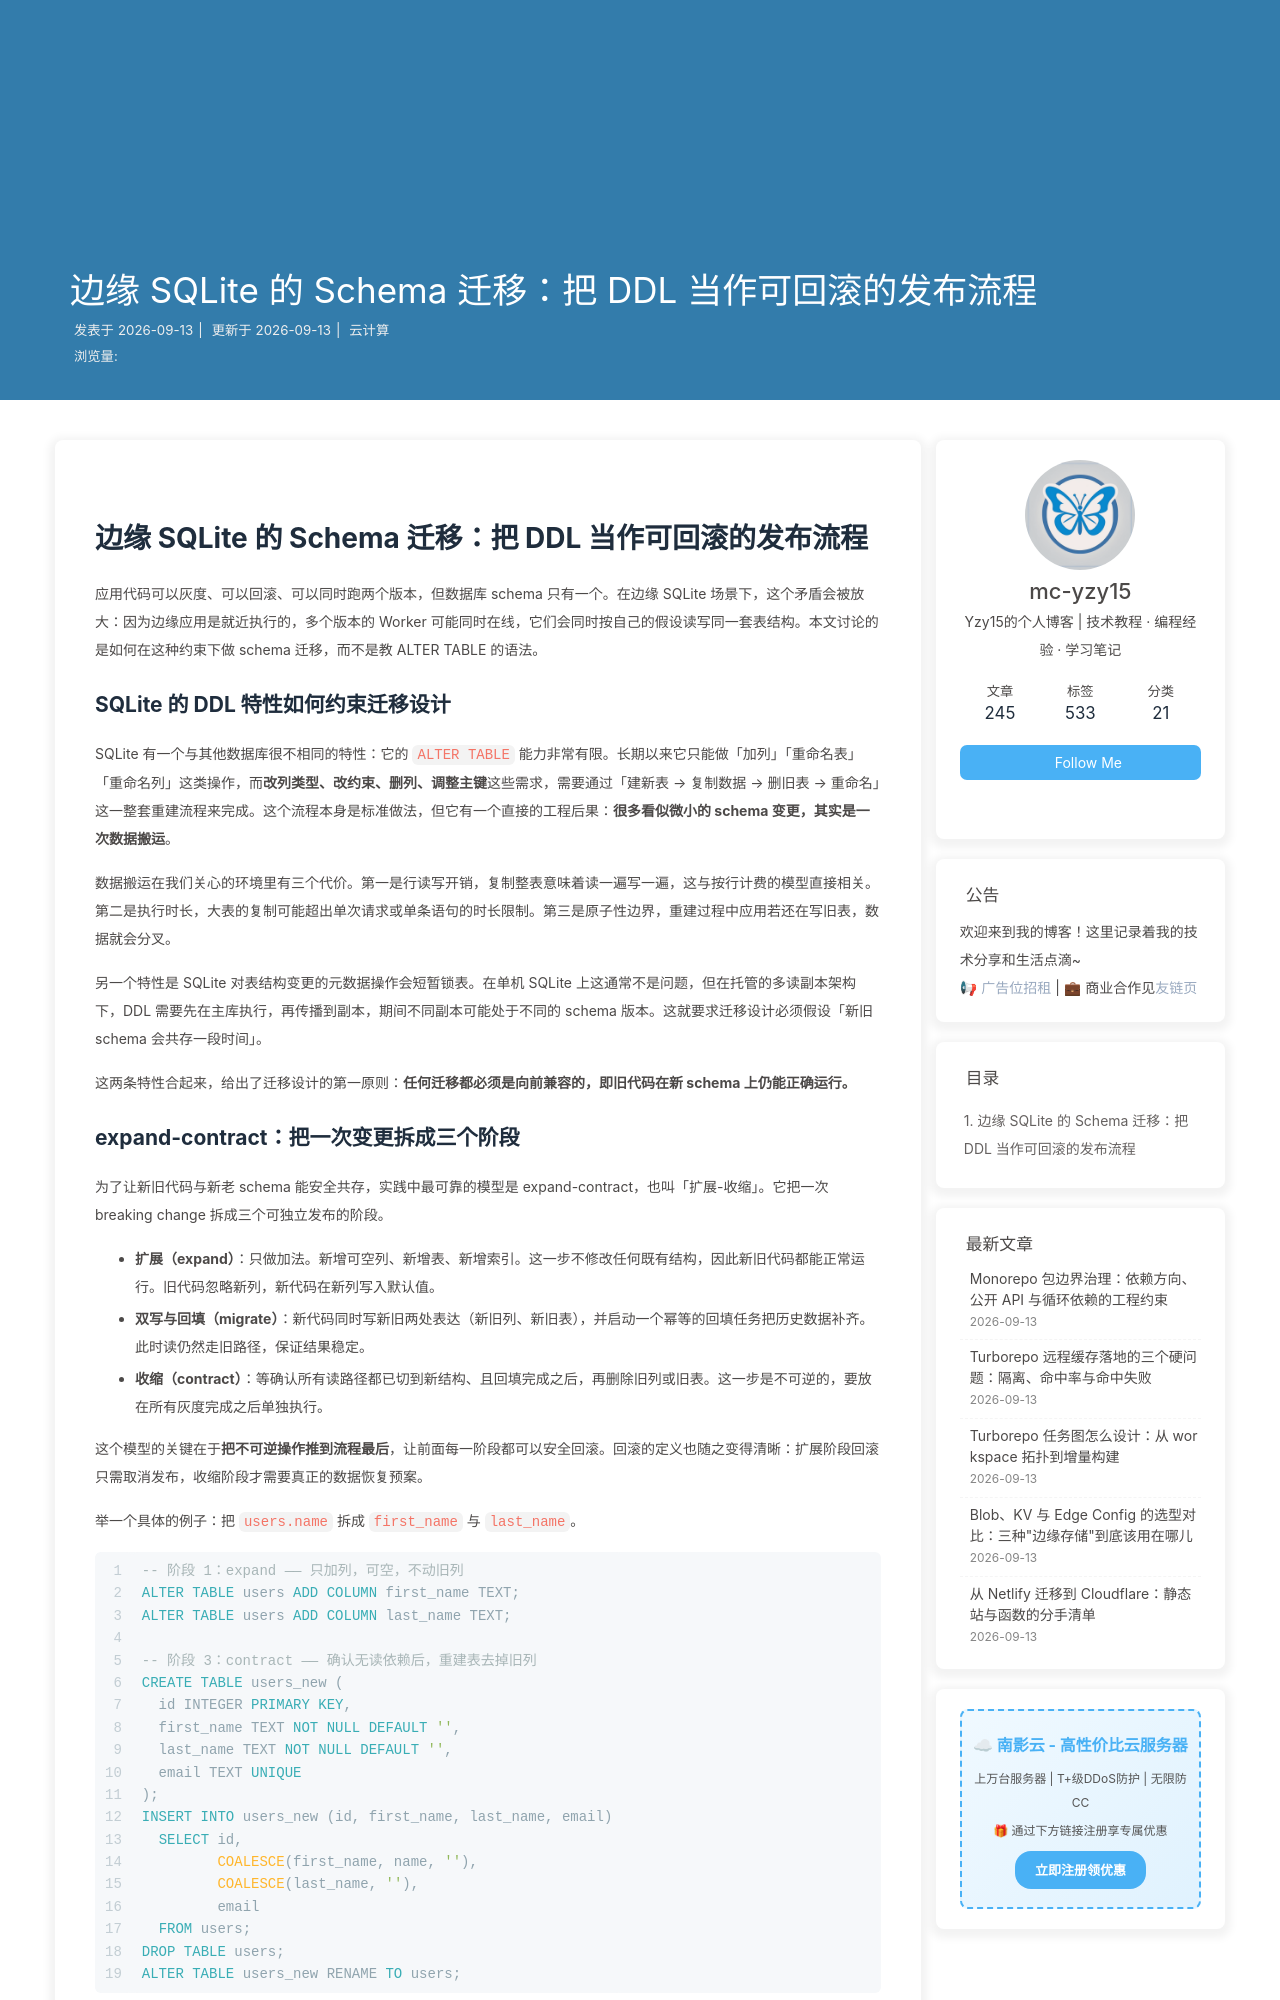

repository: mc-yzy15/Blogs · page: cf-d1-sqlite-schema-migration/index.html · generator: jekyll

---
title: 边缘 SQLite 的 Schema 迁移：把 DDL 当作可回滚的发布流程
date: 2026-09-13 10:04:00
categories: 云计算
tags:
  - D1
  - Schema迁移
  - 数据库
  - 发布流程
description: 讨论在边缘 SQLite（D1）上做 schema 迁移的工程方法，包括 SQLite 的 DDL 限制如何影响迁移设计、expand-contract 三阶段模型的落地步骤、迁移与代码发布的顺序约束、回滚策略与数据回填的幂等写法，帮助团队把数据库变更从手工操作变成可审计的发布流程。
keywords: D1, SQLite, Schema迁移, DDL, expand-contract, 回滚策略, 数据回填
---

# 边缘 SQLite 的 Schema 迁移：把 DDL 当作可回滚的发布流程

应用代码可以灰度、可以回滚、可以同时跑两个版本，但数据库 schema 只有一个。在边缘 SQLite 场景下，这个矛盾会被放大：因为边缘应用是就近执行的，多个版本的 Worker 可能同时在线，它们会同时按自己的假设读写同一套表结构。本文讨论的是如何在这种约束下做 schema 迁移，而不是教 ALTER TABLE 的语法。

## SQLite 的 DDL 特性如何约束迁移设计

SQLite 有一个与其他数据库很不相同的特性：它的 `ALTER TABLE` 能力非常有限。长期以来它只能做「加列」「重命名表」「重命名列」这类操作，而**改列类型、改约束、删列、调整主键**这些需求，需要通过「建新表 → 复制数据 → 删旧表 → 重命名」这一整套重建流程来完成。这个流程本身是标准做法，但它有一个直接的工程后果：**很多看似微小的 schema 变更，其实是一次数据搬运**。

数据搬运在我们关心的环境里有三个代价。第一是行读写开销，复制整表意味着读一遍写一遍，这与按行计费的模型直接相关。第二是执行时长，大表的复制可能超出单次请求或单条语句的时长限制。第三是原子性边界，重建过程中应用若还在写旧表，数据就会分叉。

另一个特性是 SQLite 对表结构变更的元数据操作会短暂锁表。在单机 SQLite 上这通常不是问题，但在托管的多读副本架构下，DDL 需要先在主库执行，再传播到副本，期间不同副本可能处于不同的 schema 版本。这就要求迁移设计必须假设「新旧 schema 会共存一段时间」。

这两条特性合起来，给出了迁移设计的第一原则：**任何迁移都必须是向前兼容的，即旧代码在新 schema 上仍能正确运行。**
